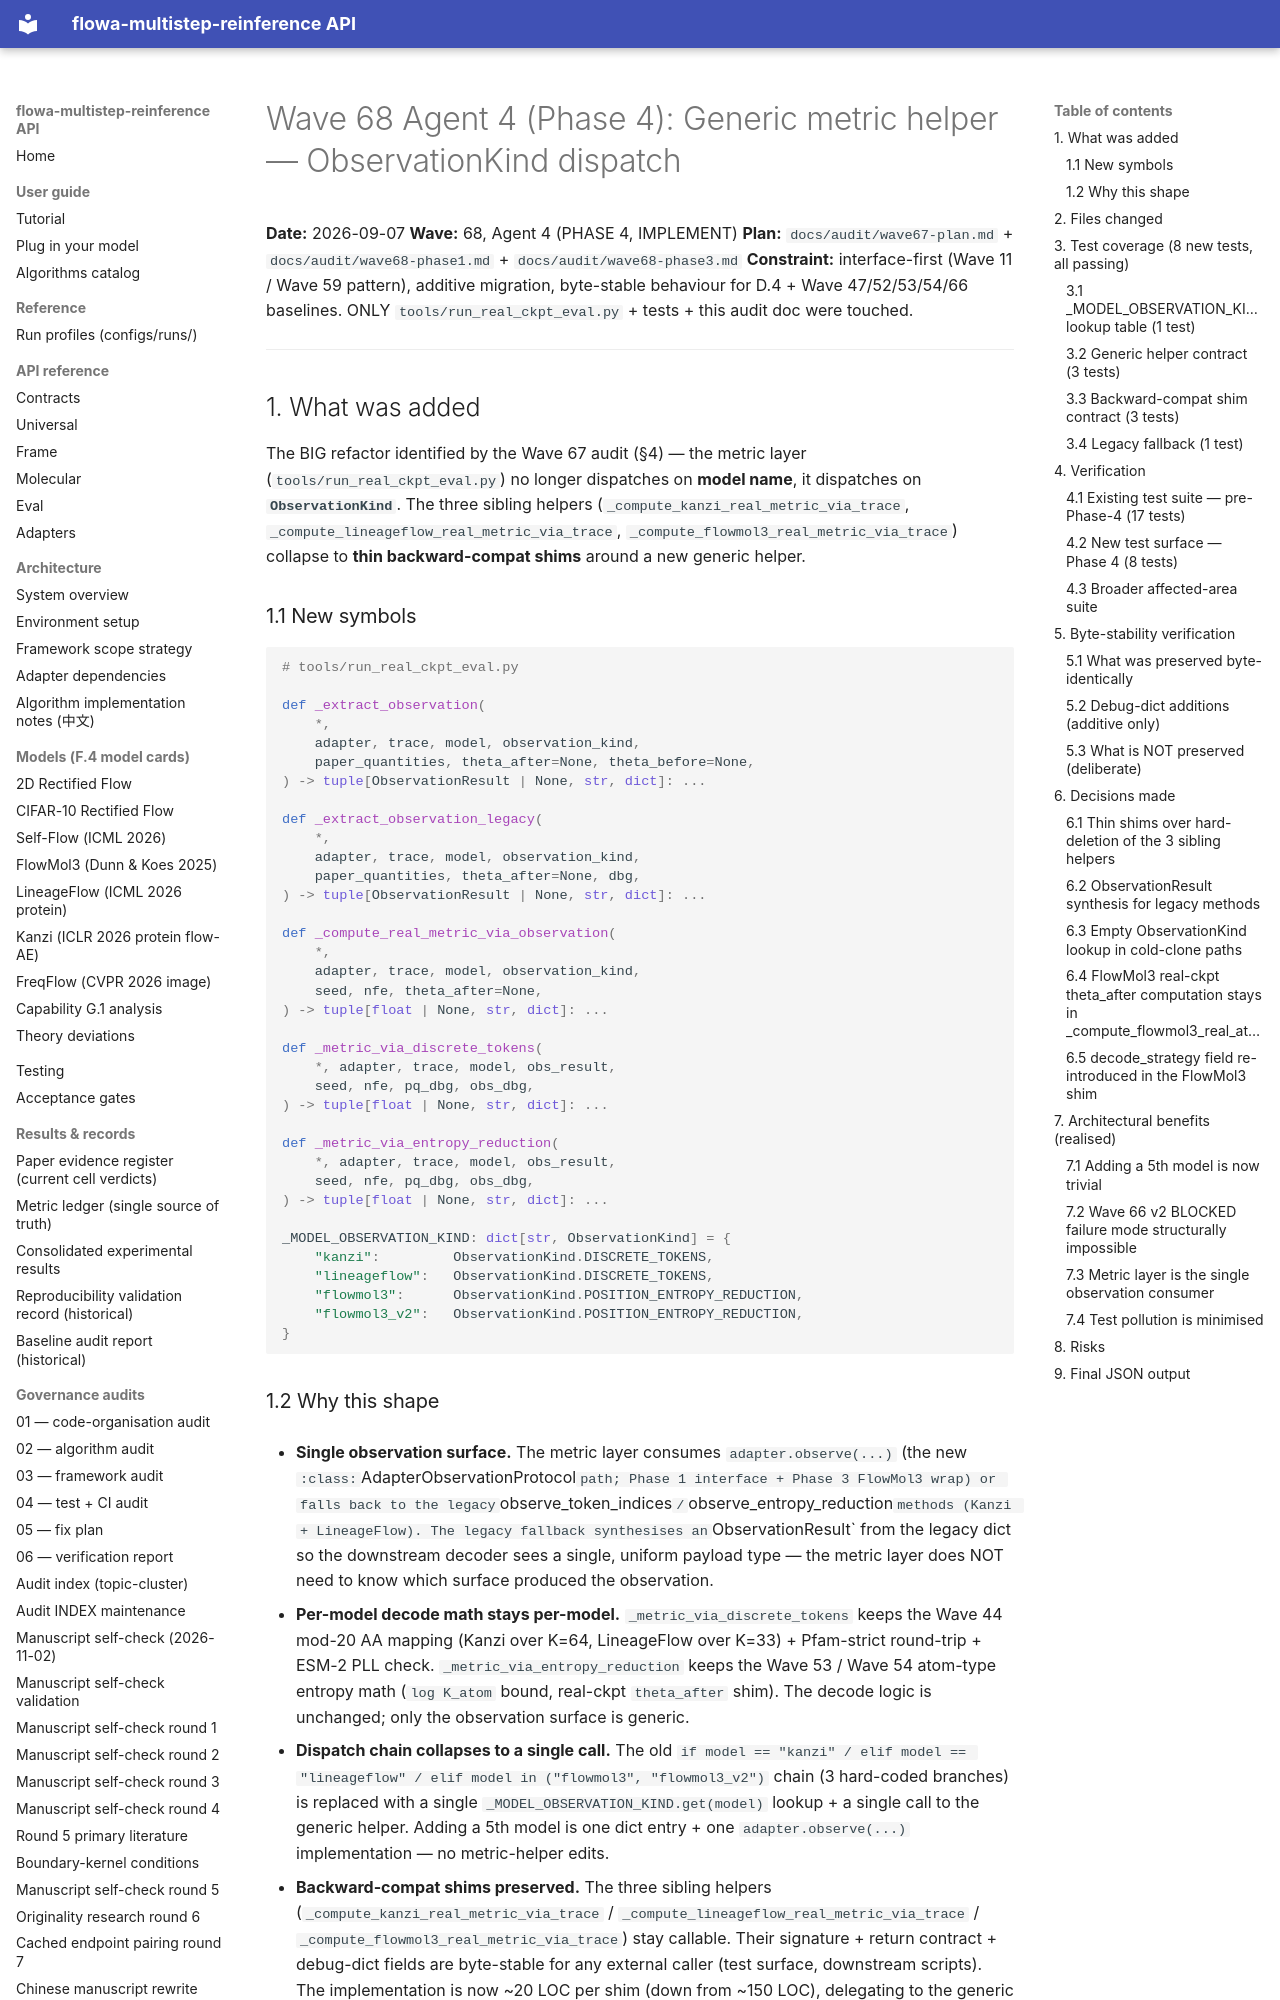

repository: silverenternal/flowa-multistep-reinference · page: audit/wave68-phase4/index.html · generator: mkdocs

# Wave 68 Agent 4 (Phase 4): Generic metric helper — ObservationKind dispatch

**Date:** 2026-09-07
**Wave:** 68, Agent 4 (PHASE 4, IMPLEMENT)
**Plan:** `docs/audit/wave67-plan.md` + `docs/audit/wave68-phase1.md` + `docs/audit/wave68-phase3.md`
**Constraint:** interface-first (Wave 11 / Wave 59 pattern), additive migration, byte-stable behaviour for D.4 + Wave 47/52/53/54/66 baselines. ONLY `tools/run_real_ckpt_eval.py` + tests + this audit doc were touched.

---

## 1. What was added

The BIG refactor identified by the Wave 67 audit (§4) — the metric layer (`tools/run_real_ckpt_eval.py`) no longer dispatches on **model name**, it dispatches on **`ObservationKind`**. The three sibling helpers (`_compute_kanzi_real_metric_via_trace`, `_compute_lineageflow_real_metric_via_trace`, `_compute_flowmol3_real_metric_via_trace`) collapse to **thin backward-compat shims** around a new generic helper.

### 1.1 New symbols

```python
# tools/run_real_ckpt_eval.py

def _extract_observation(
    *,
    adapter, trace, model, observation_kind,
    paper_quantities, theta_after=None, theta_before=None,
) -> tuple[ObservationResult | None, str, dict]: ...

def _extract_observation_legacy(
    *,
    adapter, trace, model, observation_kind,
    paper_quantities, theta_after=None, dbg,
) -> tuple[ObservationResult | None, str, dict]: ...

def _compute_real_metric_via_observation(
    *,
    adapter, trace, model, observation_kind,
    seed, nfe, theta_after=None,
) -> tuple[float | None, str, dict]: ...

def _metric_via_discrete_tokens(
    *, adapter, trace, model, obs_result,
    seed, nfe, pq_dbg, obs_dbg,
) -> tuple[float | None, str, dict]: ...

def _metric_via_entropy_reduction(
    *, adapter, trace, model, obs_result,
    seed, nfe, pq_dbg, obs_dbg,
) -> tuple[float | None, str, dict]: ...

_MODEL_OBSERVATION_KIND: dict[str, ObservationKind] = {
    "kanzi":         ObservationKind.DISCRETE_TOKENS,
    "lineageflow":   ObservationKind.DISCRETE_TOKENS,
    "flowmol3":      ObservationKind.POSITION_ENTROPY_REDUCTION,
    "flowmol3_v2":   ObservationKind.POSITION_ENTROPY_REDUCTION,
}
```
